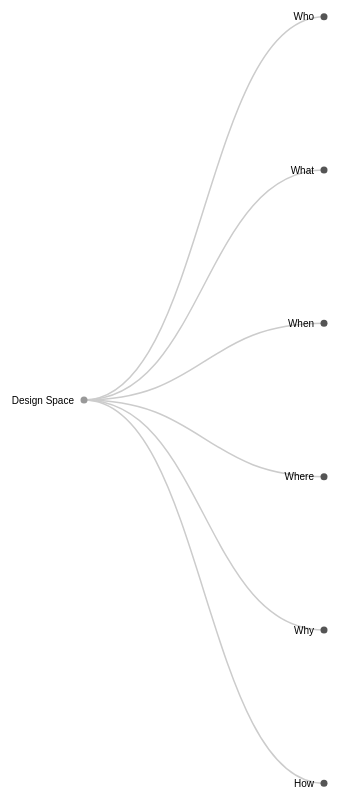
D3 v3 page, settled after 480 driven frames (8 s of simulated time); the page loaded 1 data file(s).


var margin = {top: 20, right: 120, bottom: 20, left: 120};
var width = 1200 - margin.left - margin.right; // Increased width
var height = 960 - margin.top - margin.bottom;

var duration = 750;
var root;
var i = 0;

var svg = d3.select("body")
            .append("svg")
            .attr("width", width + margin.left + margin.right)
            .attr("height", height + margin.top + margin.bottom)
            .append("g")
            .attr("transform", "translate(" + margin.left + "," + margin.top + ")");

//声明树布局
var tree = d3.layout.tree()
                    .size([height, width])
                    .separation((a, b) => ((a.parent == b.parent ? 1 : 2) / a.depth));

//指明为横向布局    
var diagonal = d3.svg.diagonal()
                     .projection(d => ([d.y, d.x]));
                     

d3.json("data.json", function(error, flaredata) {
    if (error)
        throw error;
    
    console.log(flaredata);
    
    //根节点和位置
    root = flaredata;
    root.x0 = height / 2;
    root.y0 = 0;
    
    //折叠根节点的每个孩子，有子孙的就把children给_children暂存
    root.children.forEach(function collapse(d) {
        if (d.children) {
            d._children = d.children;
            d._children.forEach(collapse);
            d.children = null;
        }
    });
    root._children = null;

    update(root);    
});

//更新布局
function update(source) {
    var nodes = tree.nodes(root).reverse();
    var links = tree.links(nodes);
    
    root.x0 = 0;
    root.y0 = 0;
    
    console.log(nodes);
    console.log(links);
    
    //计算每层位置
    nodes.forEach(function(d) {
        d.y = d.depth * 240; // Adjust node spacing for wider layout
    });
    
    //根据id绑定节点数据
    var node = svg.selectAll(".node")
                    .data(nodes, function(d) {
                        if (!d.id)
                            d.id = i++;
                        return d.id;
                    });
                    
    //根据目标节点的id绑定连接数据
    var link = svg.selectAll(".link")
                  .data(links, d => d.target.id);
                  
    //绘制连接
    var linkEnter = link.enter()
                        .append("path")
                        .attr("class", "link")
                        .attr("d", function(d) {
                            var o = {x: source.x0, y: source.y0};
                            return diagonal({source: o, target: o});
                        });
    
    //更新原有连接的位置
    link.transition()
        .duration(duration)
        .attr("d", diagonal);
    
    console.log(source);
    //将折叠的连接收缩到源点处
    var linkExit = link.exit()
                        .transition()
                        .duration(duration)
                        .attr("d", function(d) {
                            var o = {x: (source.x ? source.x : 0), y: source.y};
                            return diagonal({source: o, target: o});
                        })
                        .remove();

    //绘制节点
    var nodeEnter = node.enter()
                        .append("g")
                        .attr("class", "node")
                        //.attr("fill-opacity",0)
                        //.attr("stroke-opacity",0)
                        .attr("transform", "translate(" + source.y0 + "," + source.x0 + ")")
                        .on("click", click);
    
    nodeEnter.append("circle")
             .attr("r", 1e-6)
             .attr("fill", d => (d._children ? "#555" : "#999"))
             .attr("fill-opacity", 0);
    
    nodeEnter.append("text")
             .attr("dy", "0.35em")
             .attr("x", d => (d._children || d.children ? -10 : 10))
             .attr("text-anchor", d => (d._children || d.children ? "end" : "start"))
             .text(d => d.name)
             .attr("fill-opacity", 0);
    
    //将原有节点绘制到新位置
    var nodeUpdate = node.transition()
                         .duration(duration)
                         .attr("transform", d => ("translate(" + d.y + "," + d.x + ")"));
    
    nodeUpdate.select("circle")
              .attr("r", 3.5)
              .attr("fill-opacity", 1);
    
    nodeUpdate.select("text")
              .attr("fill-opacity", 1);

    //将折叠的子节点收回
    var nodeExit = node.exit()
                       .transition()
                       .duration(duration)
                       .attr("transform", "translate(" + source.y + "," + source.x + ")")
                       .remove();
    
    nodeExit.select("circle")
            .attr("r", 1e-6)
            .attr("fill-opacity", 0);
    
    nodeExit.select("text")
            .attr("fill-opacity", 0);
    
    //记录位置，用于过渡
    nodes.forEach(function(d) {
        d.x0 = d.x;
        d.y0 = d.y;
    });            
             
}
//点击节点切换收缩
function click(d) {
    if (d.children) {
        d._children = d.children;
        d.children = null;
    }
    else {
        d.children = d._children;
        d._children = null;
    }
    update(d);      //重新渲染
}


### data: data.json
{
 "parent": "null",
 "name": "Design Space",
 "edge_name": "null",
 "children": [
  {
   "parent": "Design Space",
   "name": "Who",
   "edge_name": "Who",
   "children": [
    "{... 4 keys}",
    "{... 4 keys}",
    "{... 4 keys}"
   ]
  },
  {
   "parent": "Design Space",
   "name": "What",
   "edge_name": "What",
   "children": [
    "{... 4 keys}",
    "{... 4 keys}"
   ]
  },
  {
   "parent": "Design Space",
   "name": "When",
   "edge_name": "When",
   "children": [
    "{... 4 keys}",
    "{... 4 keys}",
    "{... 4 keys}"
   ]
  },
  {
   "parent": "Design Space",
   "name": "Where",
   "edge_name": "Where",
   "children": [
    "{... 4 keys}",
    "{... 4 keys}"
   ]
  },
  {
   "parent": "Design Space",
   "name": "Why",
   "edge_name": "Why",
   "children": [
    "{... 4 keys}",
    "{... 4 keys}"
   ]
  },
  {
   "parent": "Design Space",
   "name": "How",
   "edge_name": "How",
   "children": [
    "{... 4 keys}",
    "{... 4 keys}",
    "{... 4 keys}",
    "{... 4 keys}"
   ]
  }
 ]
}